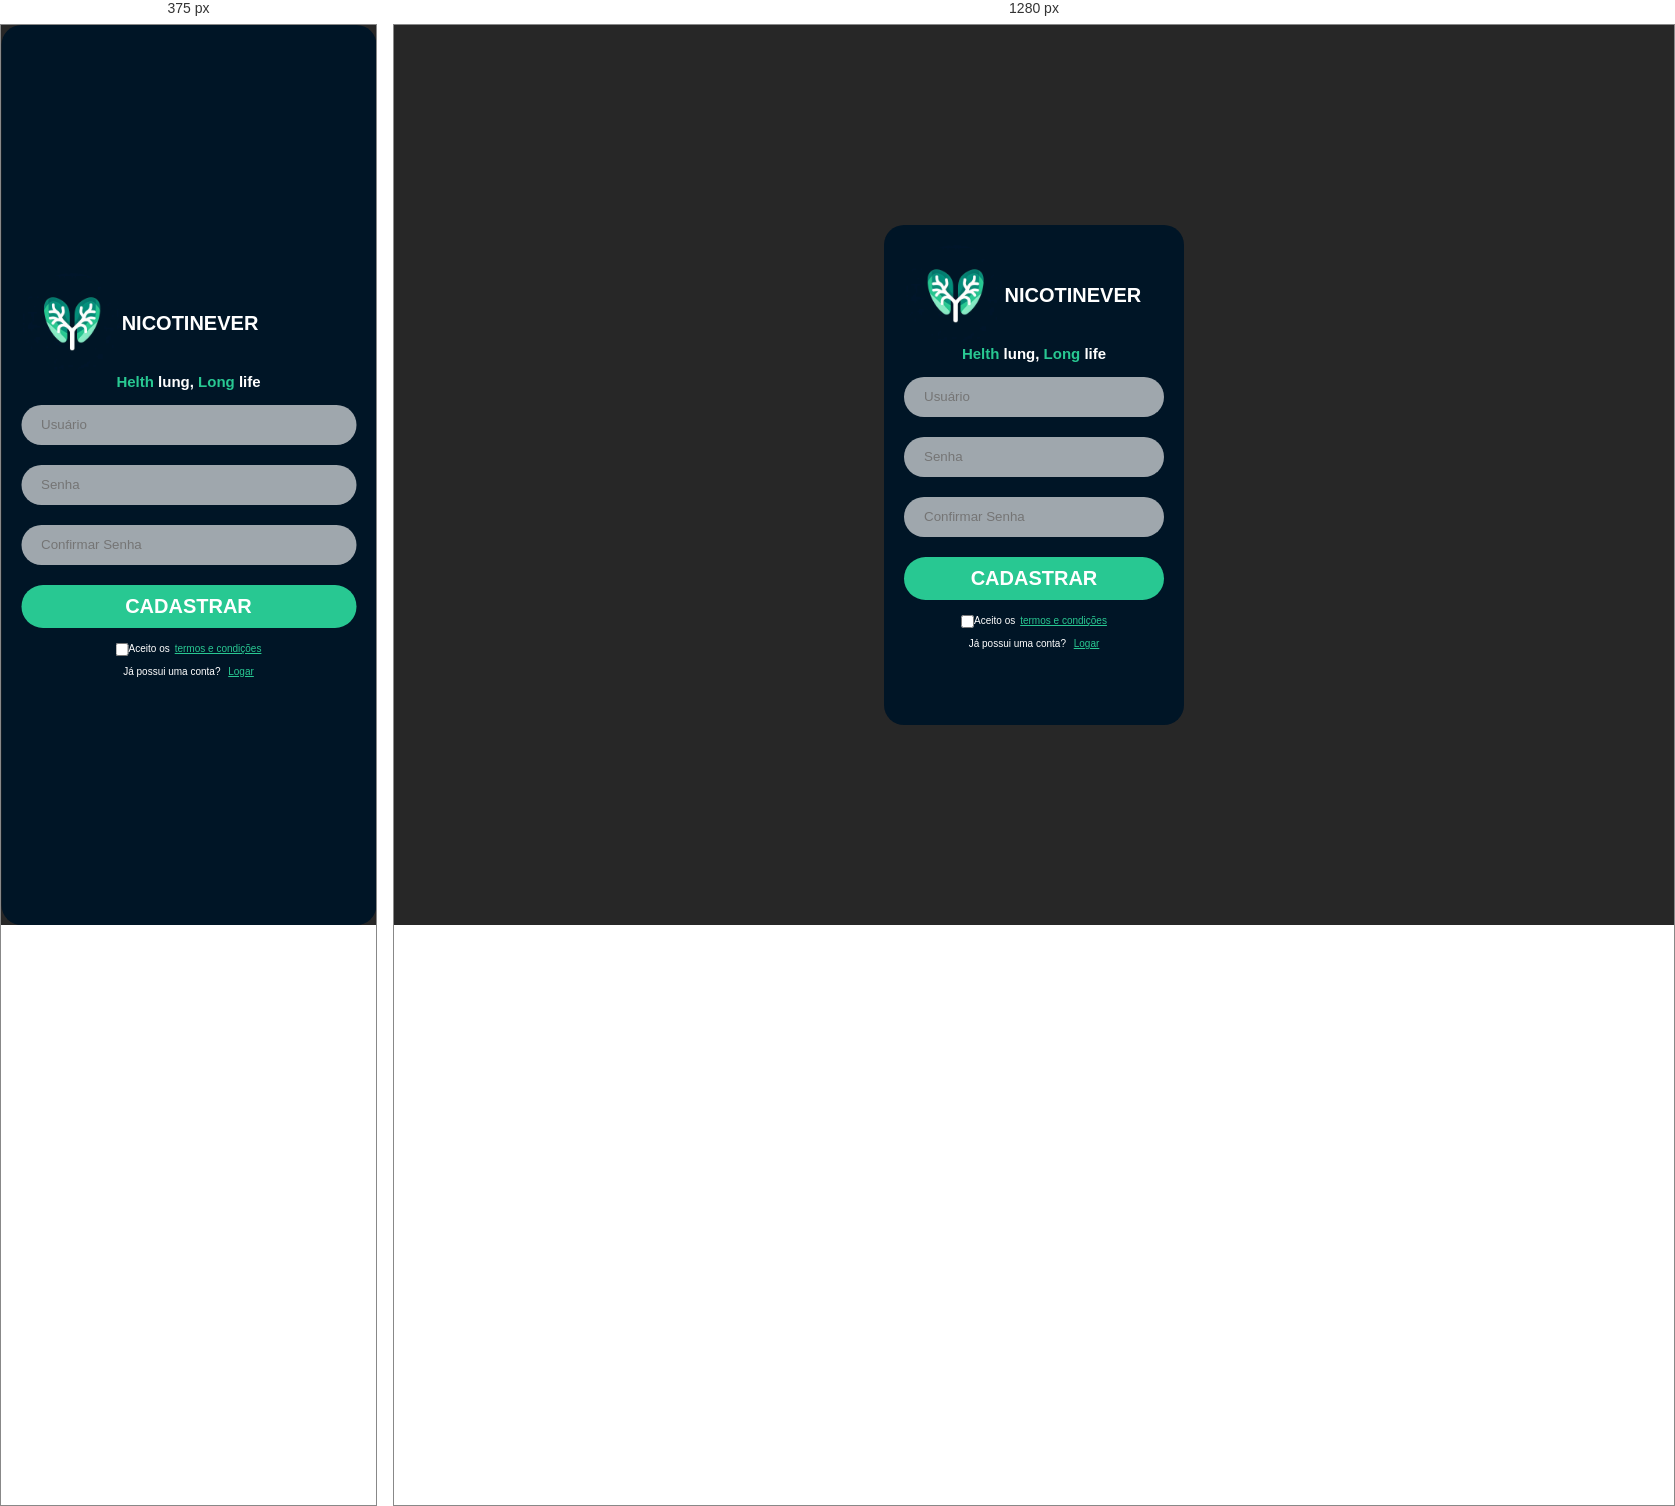
Rendered at 375 px and 1280 px, left to right.

<!-- file: cadastro.html -->
<!DOCTYPE html>
<html lang="pt-br">

<head>
    <meta charset="UTF-8">
    <meta name="viewport" content="width=device-width, initial-scale=1.0">
    <link rel="shortcut icon" type="image/x-icon" href="./images/logo(2).ico">
    <link rel="stylesheet" href="CSS/styleCadastro.css">
    <title>Cadastro</title>
</head>

<body>
    <header>
        <div class="card-login">
            <div class="titulo">
                <img src="/images/logo.jpg" alt="">
                <h1>NICOTINEVER</h1>
            </div>
            <div class="subtitulo">
                <h2><span>Helth</span> lung,
                        <span>Long</span> life</h2>
            </div>

            <form>
                <input type="text" name="usuario" placeholder="Usuário" required>
                <input type="password" name="senha" placeholder="Senha" required>
                <input type="password" name="confirmar senha" placeholder="Confirmar Senha" required>
                <input type="submit" value="CADASTRAR">
                <div class="check">
                    <input type="checkbox" name="" aria-required="true">
                    <label for="termo">Aceito os<a href="termo.html" target="_blank"><span>termos e condições</span></a></label>
                </div>
            </form>
            <p>Já possui uma conta? <a href="index.html">Logar</a></p>
        </div>
    </header>
</body>

</html>

/* @media block from styleCadastro.css */
@media screen and (max-width: 768px){
    .card-login{
        align-content: center;
        position: absolute;
        width: 100%;
        height: 100%;
    }
}